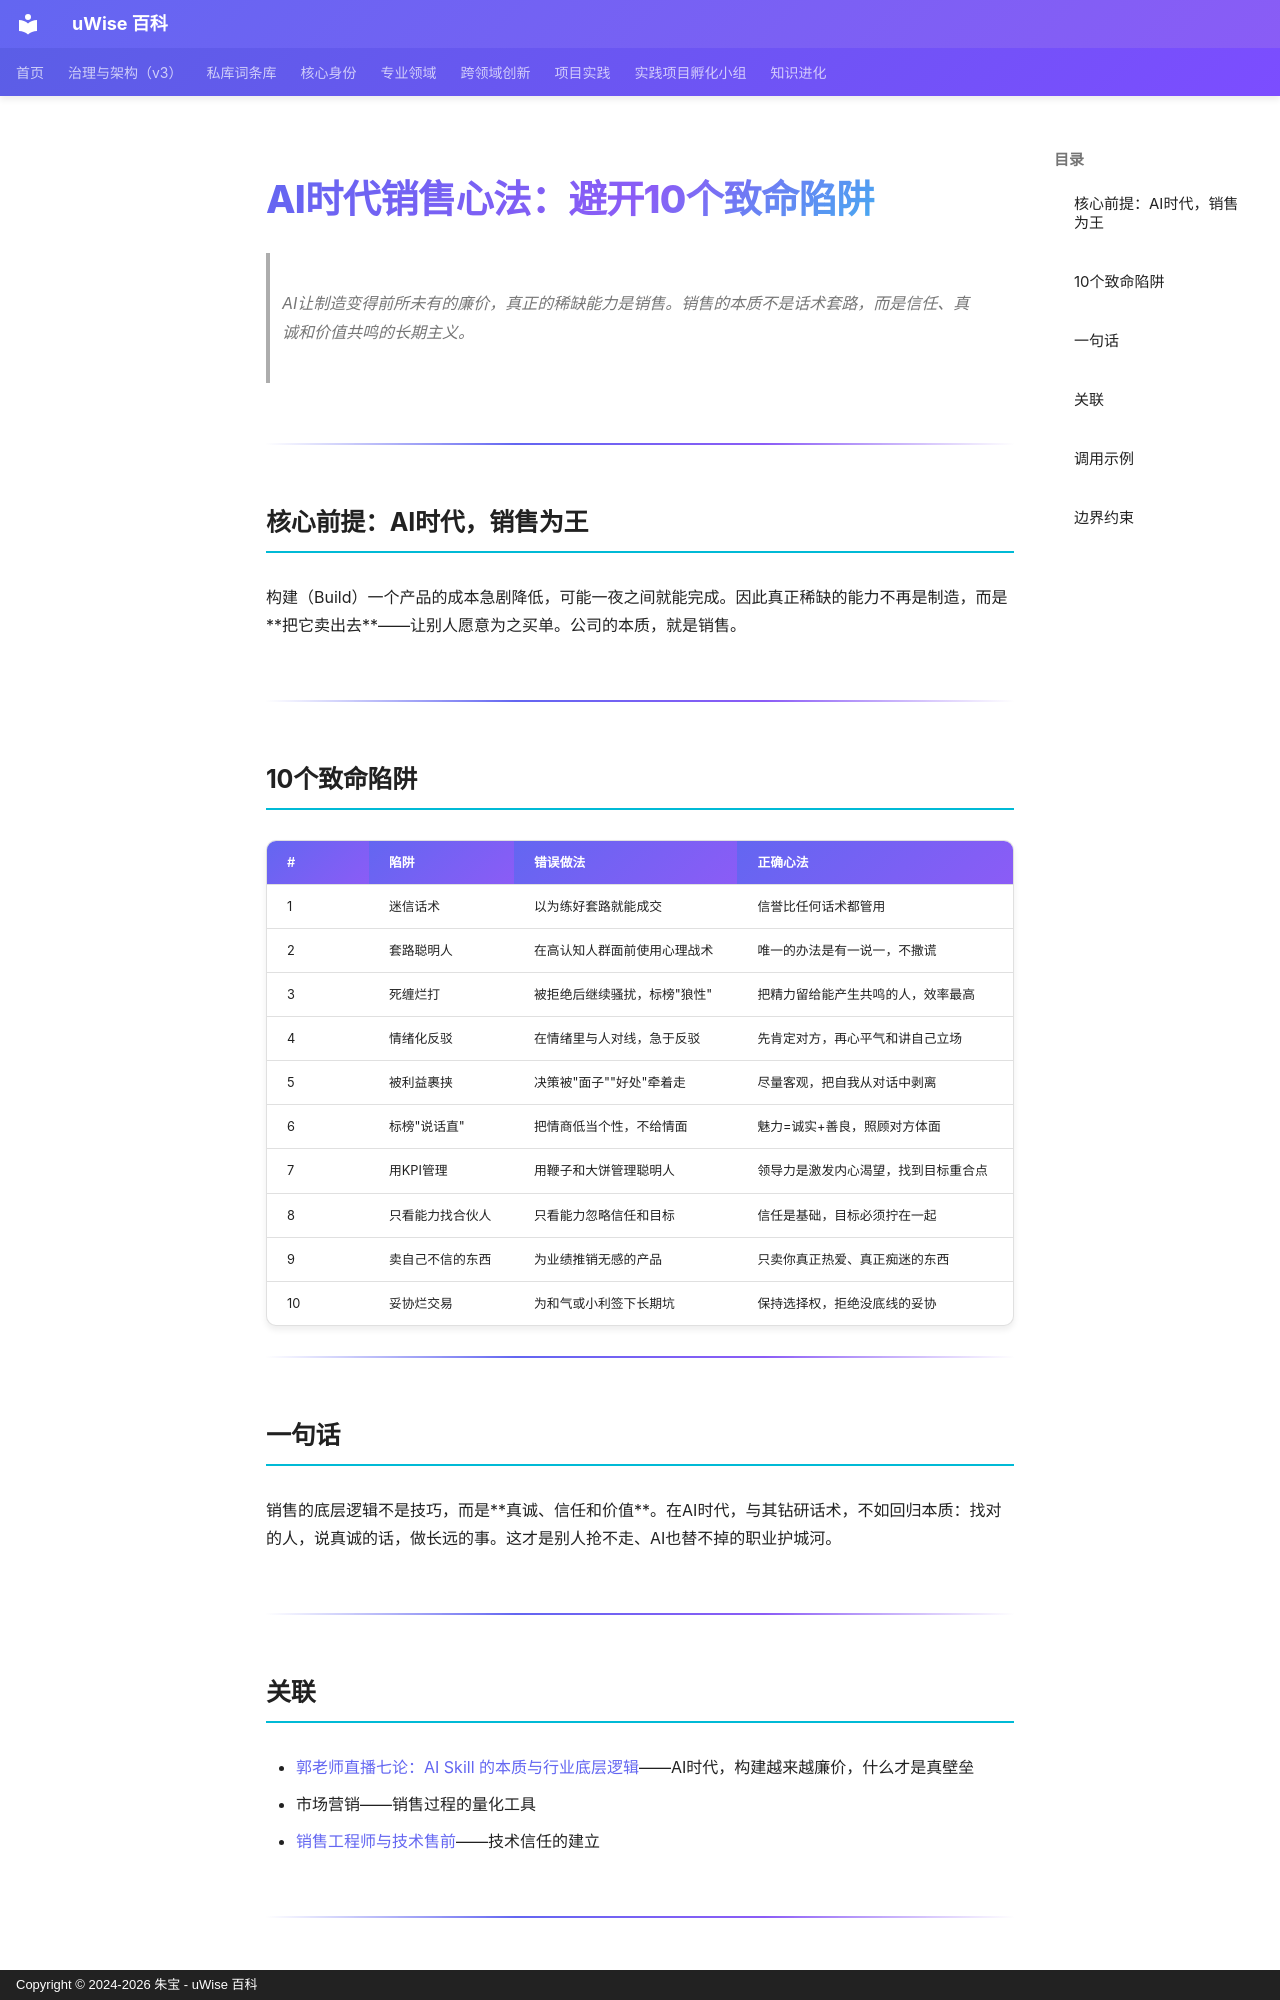

repository: zhubao315/uWise · page: vault-encyclopedia/ai-10-md-50ce4872/index.html · generator: mkdocs · copyright: Copyright © 2024-2026 朱宝 - uWise 百科

---
title: "AI时代销售心法：避开10个致命陷阱"
description: "AI让制造变得前所未有的廉价，真正的稀缺能力是销售。销售的本质不是话术套路，而是信任、真诚和价值共鸣的长期主义。"
---

# AI时代销售心法：避开10个致命陷阱

> AI让制造变得前所未有的廉价，真正的稀缺能力是销售。销售的本质不是话术套路，而是信任、真诚和价值共鸣的长期主义。

---

## 核心前提：AI时代，销售为王

构建（Build）一个产品的成本急剧降低，可能一夜之间就能完成。因此真正稀缺的能力不再是制造，而是**把它卖出去**——让别人愿意为之买单。公司的本质，就是销售。

---

## 10个致命陷阱

| # | 陷阱 | 错误做法 | 正确心法 |
|---|------|---------|---------|
| 1 | 迷信话术 | 以为练好套路就能成交 | 信誉比任何话术都管用 |
| 2 | 套路聪明人 | 在高认知人群面前使用心理战术 | 唯一的办法是有一说一，不撒谎 |
| 3 | 死缠烂打 | 被拒绝后继续骚扰，标榜"狼性" | 把精力留给能产生共鸣的人，效率最高 |
| 4 | 情绪化反驳 | 在情绪里与人对线，急于反驳 | 先肯定对方，再心平气和讲自己立场 |
| 5 | 被利益裹挟 | 决策被"面子""好处"牵着走 | 尽量客观，把自我从对话中剥离 |
| 6 | 标榜"说话直" | 把情商低当个性，不给情面 | 魅力=诚实+善良，照顾对方体面 |
| 7 | 用KPI管理 | 用鞭子和大饼管理聪明人 | 领导力是激发内心渴望，找到目标重合点 |
| 8 | 只看能力找合伙人 | 只看能力忽略信任和目标 | 信任是基础，目标必须拧在一起 |
| 9 | 卖自己不信的东西 | 为业绩推销无感的产品 | 只卖你真正热爱、真正痴迷的东西 |
| 10 | 妥协烂交易 | 为和气或小利签下长期坑 | 保持选择权，拒绝没底线的妥协 |

---

## 一句话

销售的底层逻辑不是技巧，而是**真诚、信任和价值**。在AI时代，与其钻研话术，不如回归本质：找对的人，说真诚的话，做长远的事。这才是别人抢不走、AI也替不掉的职业护城河。

---

## 关联

- [郭老师直播七论：AI Skill 的本质与行业底层逻辑](../ai-skill-md-d5cf66d1/)——AI时代，构建越来越廉价，什么才是真壁垒
- 市场营销——销售过程的量化工具
- [销售工程师与技术售前](../md-6c5d1368/)——技术信任的建立

---
